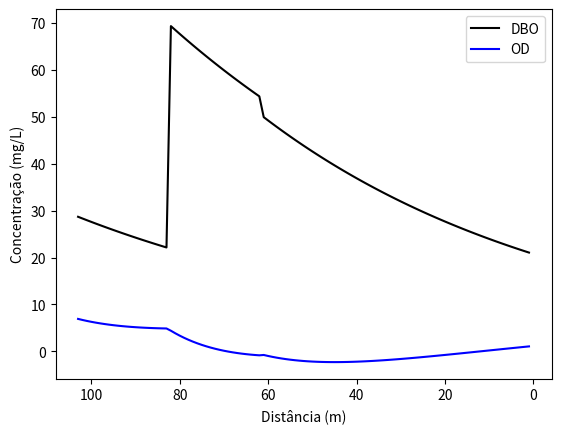

Python code for this plot:
from numpy import exp
from matplotlib import pyplot as plt

class Ponto(object):
    def __init__(self,L,OD,Q,T):
        self.L = L
        self.OD = OD
        self.Q = Q
        self.T = T
    def __add__(self,other):
        Q = self.Q+other.Q
        T = (self.Q*self.T+other.Q*other.T)/Q
        OD = (self.Q*self.OD+other.Q*other.OD)/Q
        L = (self.Q*self.L+other.Q*other.L)/Q
        return Ponto(L,OD,Q,T)
class Trecho(object):
    def __init__(self,x,montante,h,A,Kd=0.35):
        self.x = x
        self.montante = montante
        self.h = h
        self.A = A
        self.U = (montante.Q/A)
        self.t = (1000/self.U)/86400
        self.Kd = Kd
        self.Kdt = Kd*1.047**(montante.T-20)
        self.Ka = 3.93*((self.U)**(1/2)/((h)**(1.5)))
        self.Kat = self.Ka*(1.024)**(self.montante.T-20)
        self.Ks = 0
        self.Kr = self.Kdt + self.Ks
        self.ODsat = exp(-139.34+(157570.1/(montante.T+273))-(66423080/((montante.T+273)**2))+(12438000000/((montante.T+273)**3))-(862196400000/((montante.T+273)**4)))
    def por_km(self):
        ODs = [self.montante.OD,]
        Ls = [self.montante.L,]
        Ds = [self.ODsat - self.montante.OD,]
        for i in range(self.x):
            OD_ant = ODs[i]
            L_ant = Ls[i]
            D = Ds[i]*exp(-self.Ka*self.t)+(self.Kdt*L_ant/(self.Ka-self.Kr))*(exp(-self.Kr*self.t)-exp(-self.Ka*self.t))
            Ds.append(D)
            ODs.append(self.ODsat-D)
            Ls.append(L_ant*exp((-self.Kr)*self.t))
        self.jusante = Ponto(Ls[-1],ODs[-1],self.montante.Q,self.montante.T)
        return self.jusante,Ls,Ds,ODs  
def unir_listas(L,A1,A2):
    L.extend(A1)
    L.extend(A2)
#Criando pontos de contribuição e trechos
P1 = Ponto(2,7.5,4.21,20.1)
C1 = Ponto(350,0,.35,28)
M1 = P1+C1
T1 = Trecho(20,M1,1.15,14.10)
J1,Ls,Ds,ODs = T1.por_km()
C2 = Ponto(500,0,.5,30)
M2 = C2 + J1
T2 = Trecho(20,M2,1.15,14.10)
J2,Ls2,Ds2,ODs2 = T2.por_km()
C3 = Ponto(5,0,.5,30)
M3 = J2 + C3
T3 = Trecho(60,M3,1.35,17.70)
J3,Ls3,Ds3,ODs3 = T3.por_km()
unir_listas(Ls,Ls2,Ls3)
unir_listas(Ds,Ds2,Ds3)
unir_listas(ODs,ODs2,ODs3)
#cria o gráfico
x = range(len(Ls),0,-1)
plt.plot(x,Ls,c = "k",label = "DBO")
plt.plot(x,ODs,c = "b",label = "OD")
#plt.plot(x,Ds,c = "r",label = "Déficit")
plt.legend(loc="best")
ax = plt.gca()
ax.invert_xaxis()
plt.xlabel("Distância (m)")
plt.ylabel("Concentração (mg/L)")
plt.show()

